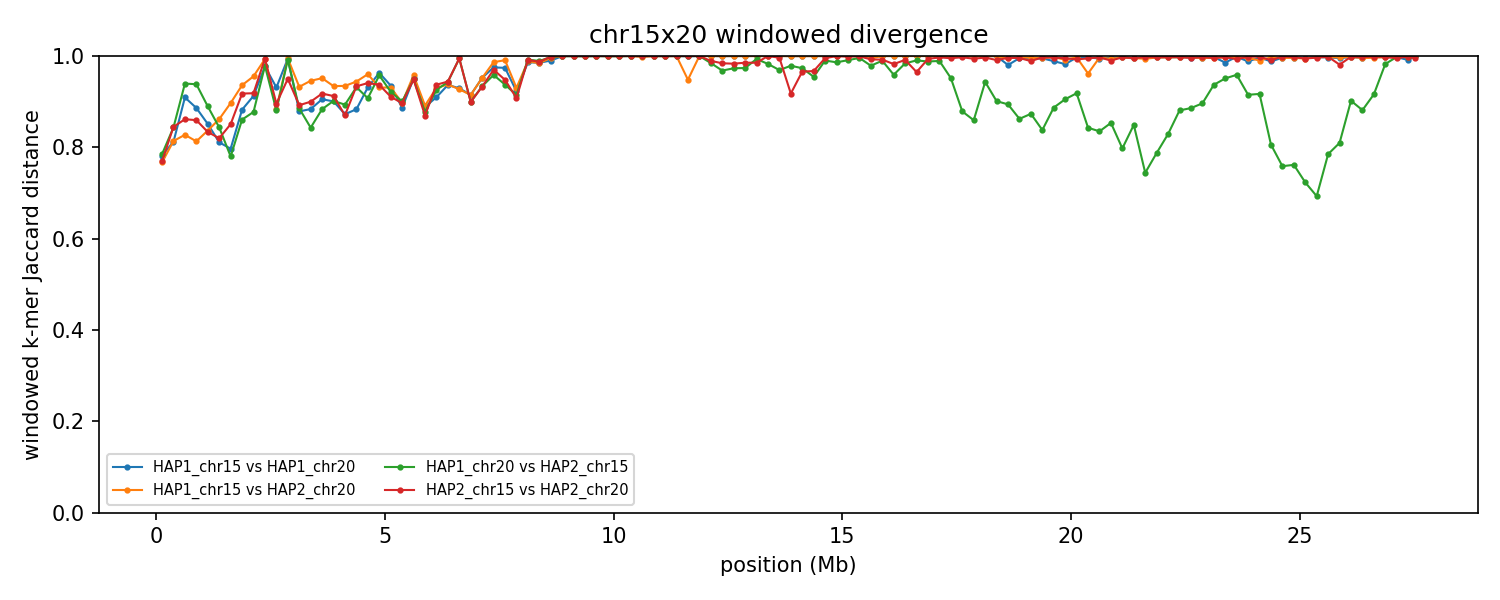

The file beside this chart, header and first rows:
group	win_start	win_end	unit_a	unit_b	hap_a	hap_b	chrom_a	chrom_b	kmers_a	kmers_b	shared	union	jaccard_distance
chr15x20	1	250000	HAP1_chr15	HAP1_chr20	HAP1	HAP1	15	20	235099	224991	82360	377730	0.782
chr15x20	1	250000	HAP1_chr15	HAP2_chr20	HAP1	HAP2	15	20	235099	237115	89233	382981	0.767
chr15x20	1	250000	HAP1_chr20	HAP2_chr15	HAP1	HAP2	20	15	224991	241441	82512	383920	0.7851
chr15x20	1	250000	HAP2_chr15	HAP2_chr20	HAP2	HAP2	15	20	241441	237115	89522	389034	0.7699
chr15x20	250001	500000	HAP1_chr15	HAP1_chr20	HAP1	HAP1	15	20	246061	237422	76467	407016	0.8121
chr15x20	250001	500000	HAP1_chr15	HAP2_chr20	HAP1	HAP2	15	20	246061	235686	75614	406133	0.8138
chr15x20	250001	500000	HAP1_chr20	HAP2_chr15	HAP1	HAP2	20	15	237422	226319	62701	401040	0.8437
chr15x20	250001	500000	HAP2_chr15	HAP2_chr20	HAP2	HAP2	15	20	226319	235686	62045	399960	0.8449
chr15x20	500001	750000	HAP1_chr15	HAP1_chr20	HAP1	HAP1	15	20	243201	239293	40153	442341	0.9092
chr15x20	500001	750000	HAP1_chr15	HAP2_chr20	HAP1	HAP2	15	20	243201	245990	72013	417178	0.8274
chr15x20	500001	750000	HAP1_chr20	HAP2_chr15	HAP1	HAP2	20	15	239293	246499	27679	458113	0.9396
chr15x20	500001	750000	HAP2_chr15	HAP2_chr20	HAP2	HAP2	15	20	246499	245990	59913	432576	0.8615
chr15x20	750001	1000000	HAP1_chr15	HAP1_chr20	HAP1	HAP1	15	20	240193	246558	49746	437005	0.8862
chr15x20	750001	1000000	HAP1_chr15	HAP2_chr20	HAP1	HAP2	15	20	240193	244508	76339	408362	0.8131
chr15x20	750001	1000000	HAP1_chr20	HAP2_chr15	HAP1	HAP2	20	15	246558	243810	28536	461832	0.9382
chr15x20	750001	1000000	HAP2_chr15	HAP2_chr20	HAP2	HAP2	15	20	243810	244508	60151	428167	0.8595
chr15x20	1000001	1250000	HAP1_chr15	HAP1_chr20	HAP1	HAP1	15	20	238398	246648	62839	422207	0.8512
chr15x20	1000001	1250000	HAP1_chr15	HAP2_chr20	HAP1	HAP2	15	20	238398	239604	67065	410937	0.8368
chr15x20	1000001	1250000	HAP1_chr20	HAP2_chr15	HAP1	HAP2	20	15	246648	236189	48011	434826	0.8896
chr15x20	1000001	1250000	HAP2_chr15	HAP2_chr20	HAP2	HAP2	15	20	236189	239604	67908	407885	0.8335
chr15x20	1250001	1500000	HAP1_chr15	HAP1_chr20	HAP1	HAP1	15	20	241897	235114	75872	401139	0.8109
chr15x20	1250001	1500000	HAP1_chr15	HAP2_chr20	HAP1	HAP2	15	20	241897	235506	57979	419424	0.8618
chr15x20	1250001	1500000	HAP1_chr20	HAP2_chr15	HAP1	HAP2	20	15	235114	223896	62073	396937	0.8436
chr15x20	1250001	1500000	HAP2_chr15	HAP2_chr20	HAP2	HAP2	15	20	223896	235506	70090	389312	0.82
chr15x20	1500001	1750000	HAP1_chr15	HAP1_chr20	HAP1	HAP1	15	20	243345	239238	81431	401152	0.797
chr15x20	1500001	1750000	HAP1_chr15	HAP2_chr20	HAP1	HAP2	15	20	243345	243589	45508	441426	0.8969
chr15x20	1500001	1750000	HAP1_chr20	HAP2_chr15	HAP1	HAP2	20	15	239238	244776	87275	396739	0.78
chr15x20	1500001	1750000	HAP2_chr15	HAP2_chr20	HAP2	HAP2	15	20	244776	243589	63460	424905	0.8506
chr15x20	1750001	2000000	HAP1_chr15	HAP1_chr20	HAP1	HAP1	15	20	237202	233381	49495	421088	0.8825
chr15x20	1750001	2000000	HAP1_chr15	HAP2_chr20	HAP1	HAP2	15	20	237202	232930	28260	441872	0.936
chr15x20	1750001	2000000	HAP1_chr20	HAP2_chr15	HAP1	HAP2	20	15	233381	222612	55753	400240	0.8607
chr15x20	1750001	2000000	HAP2_chr15	HAP2_chr20	HAP2	HAP2	15	20	222612	232930	34636	420906	0.9177
chr15x20	2000001	2250000	HAP1_chr15	HAP1_chr20	HAP1	HAP1	15	20	241456	237703	38563	440596	0.9125
chr15x20	2000001	2250000	HAP1_chr15	HAP2_chr20	HAP1	HAP2	15	20	241456	201875	18901	424430	0.9555
chr15x20	2000001	2250000	HAP1_chr20	HAP2_chr15	HAP1	HAP2	20	15	237703	241100	52280	426523	0.8774
chr15x20	2000001	2250000	HAP2_chr15	HAP2_chr20	HAP2	HAP2	15	20	241100	201875	33407	409568	0.9184
chr15x20	2250001	2500000	HAP1_chr15	HAP1_chr20	HAP1	HAP1	15	20	244093	203696	10000	437789	0.9772
chr15x20	2250001	2500000	HAP1_chr15	HAP2_chr20	HAP1	HAP2	15	20	244093	236955	3148	477900	0.9934
chr15x20	2250001	2500000	HAP1_chr20	HAP2_chr15	HAP1	HAP2	20	15	203696	245012	9492	439216	0.9784
chr15x20	2250001	2500000	HAP2_chr15	HAP2_chr20	HAP2	HAP2	15	20	245012	236955	2836	479131	0.9941
chr15x20	2500001	2750000	HAP1_chr15	HAP1_chr20	HAP1	HAP1	15	20	244595	218421	29856	433160	0.9311
chr15x20	2500001	2750000	HAP1_chr15	HAP2_chr20	HAP1	HAP2	15	20	244595	229729	49307	425017	0.884
chr15x20	2500001	2750000	HAP1_chr20	HAP2_chr15	HAP1	HAP2	20	15	218421	246089	49424	415086	0.8809
chr15x20	2500001	2750000	HAP2_chr15	HAP2_chr20	HAP2	HAP2	15	20	246089	229729	45030	430788	0.8955
chr15x20	2750001	3000000	HAP1_chr15	HAP1_chr20	HAP1	HAP1	15	20	244943	239915	2876	481982	0.994
chr15x20	2750001	3000000	HAP1_chr15	HAP2_chr20	HAP1	HAP2	15	20	244943	238982	2554	481371	0.9947
chr15x20	2750001	3000000	HAP1_chr20	HAP2_chr15	HAP1	HAP2	20	15	239915	245187	3898	481204	0.9919
chr15x20	2750001	3000000	HAP2_chr15	HAP2_chr20	HAP2	HAP2	15	20	245187	238982	23060	461109	0.95
chr15x20	3000001	3250000	HAP1_chr15	HAP1_chr20	HAP1	HAP1	15	20	245116	243676	52885	435907	0.8787
chr15x20	3000001	3250000	HAP1_chr15	HAP2_chr20	HAP1	HAP2	15	20	245116	246113	31051	460178	0.9325
chr15x20	3000001	3250000	HAP1_chr20	HAP2_chr15	HAP1	HAP2	20	15	243676	245029	50322	438383	0.8852
chr15x20	3000001	3250000	HAP2_chr15	HAP2_chr20	HAP2	HAP2	15	20	245029	246113	47769	443373	0.8923
chr15x20	3250001	3500000	HAP1_chr15	HAP1_chr20	HAP1	HAP1	15	20	245109	245469	51072	439506	0.8838
chr15x20	3250001	3500000	HAP1_chr15	HAP2_chr20	HAP1	HAP2	15	20	245109	246188	25295	466002	0.9457
chr15x20	3250001	3500000	HAP1_chr20	HAP2_chr15	HAP1	HAP2	20	15	245469	246458	66728	425199	0.8431
chr15x20	3250001	3500000	HAP2_chr15	HAP2_chr20	HAP2	HAP2	15	20	246458	246188	44831	447815	0.8999
chr15x20	3500001	3750000	HAP1_chr15	HAP1_chr20	HAP1	HAP1	15	20	239889	242941	41772	441058	0.9053
chr15x20	3500001	3750000	HAP1_chr15	HAP2_chr20	HAP1	HAP2	15	20	239889	238541	22179	456251	0.9514
chr15x20	3500001	3750000	HAP1_chr20	HAP2_chr15	HAP1	HAP2	20	15	242941	242089	50587	434443	0.8836
chr15x20	3500001	3750000	HAP2_chr15	HAP2_chr20	HAP2	HAP2	15	20	242089	238541	36524	444106	0.9178
... 384 more rows
